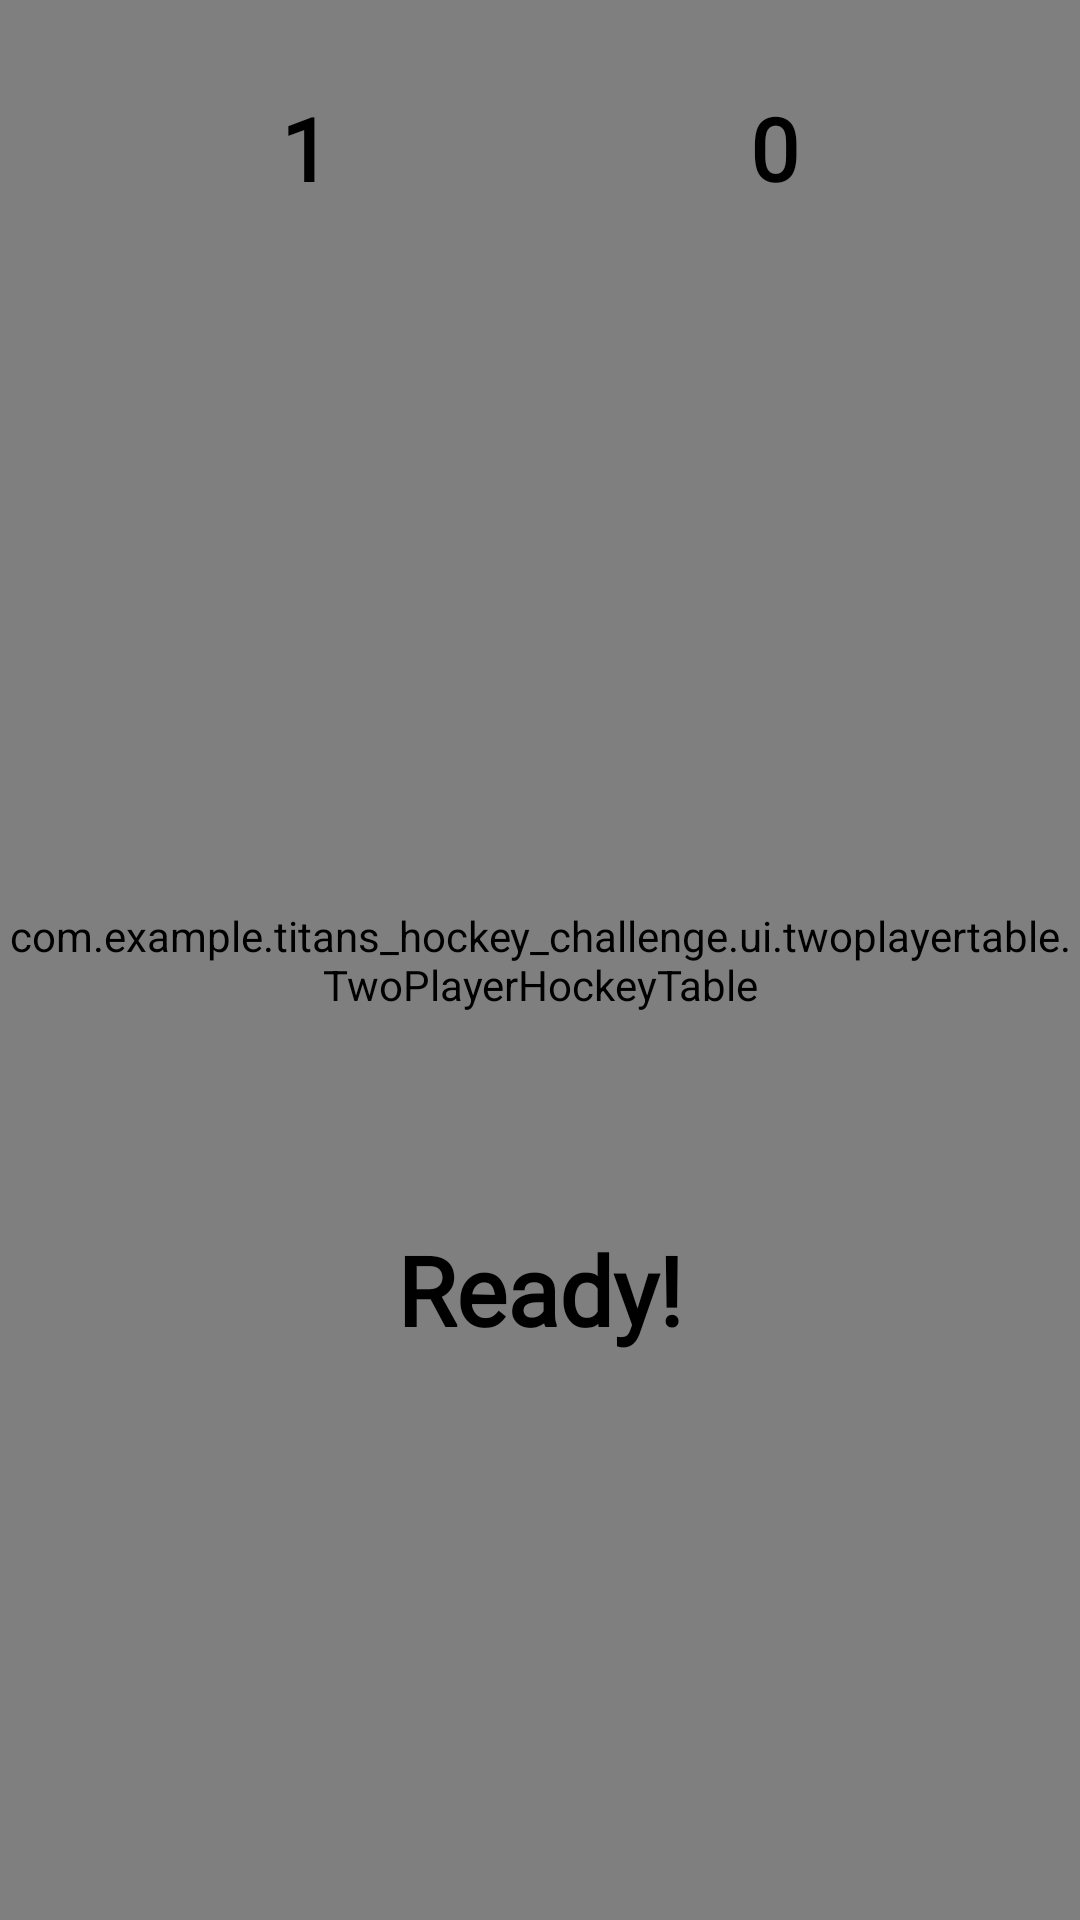

Layout XML and referenced resources for this Android screen:
<!-- AndroidManifest.xml: application theme Theme.Titans_Hockey_Challenge -->
<!-- res/layout/fragment_two_player.xml -->
<?xml version="1.0" encoding="utf-8"?>
<androidx.constraintlayout.widget.ConstraintLayout xmlns:android="http://schemas.android.com/apk/res/android"
    xmlns:app="http://schemas.android.com/apk/res-auto"
    xmlns:tools="http://schemas.android.com/tools"
    android:layout_width="match_parent"
    android:layout_height="match_parent"
    tools:context=".ui.hockeytable.HockeyFragment">

    <com.example.titans_hockey_challenge.ui.twoplayertable.TwoPlayerHockeyTable
        android:id="@+id/twoPlayerHockeyTable"
        android:layout_width="match_parent"
        android:layout_height="match_parent"
        app:layout_constraintBottom_toBottomOf="parent"
        app:layout_constraintEnd_toEndOf="parent"
        app:layout_constraintStart_toStartOf="parent"
        app:layout_constraintTop_toTopOf="parent" />

    <TextView
        android:id="@+id/tvScorePlayer1"
        android:layout_width="wrap_content"
        android:layout_height="wrap_content"
        android:layout_marginStart="250dp"
        android:layout_marginTop="30dp"
        android:fontFamily="@font/play_regular"
        android:text="@string/player"
        android:textColor="@color/black"
        android:textSize="29sp"
        android:textStyle="bold"
        app:layout_constraintBottom_toBottomOf="parent"
        app:layout_constraintStart_toStartOf="parent"
        app:layout_constraintTop_toTopOf="parent"
        app:layout_constraintVertical_bias="0.0" />

    <com.google.android.material.imageview.ShapeableImageView
        android:id="@+id/imgPauseButton2"
        android:layout_width="wrap_content"
        android:layout_height="wrap_content"
        android:layout_marginTop="30dp"
        android:backgroundTint="@color/white"
        android:src="@drawable/ic_pause"
        app:layout_constraintEnd_toStartOf="@+id/tvScorePlayer2"
        app:layout_constraintStart_toEndOf="@+id/tvScorePlayer1"
        app:layout_constraintTop_toTopOf="parent" />

    <TextView
        android:id="@+id/tvScorePlayer2"
        android:layout_width="wrap_content"
        android:layout_height="wrap_content"
        android:layout_marginTop="30dp"
        android:layout_marginEnd="250dp"
        android:fontFamily="@font/play_regular"
        android:text="@string/opponent"
        android:textColor="@color/black"
        android:textSize="29sp"
        android:textStyle="bold"
        app:layout_constraintBottom_toBottomOf="parent"
        app:layout_constraintEnd_toEndOf="parent"
        app:layout_constraintTop_toTopOf="parent"
        app:layout_constraintVertical_bias="0.0" />

    <TextView
        android:id="@+id/tvStatus2"
        android:layout_width="wrap_content"
        android:layout_height="wrap_content"
        android:layout_margin="24dp"
        android:fontFamily="@font/play_bold"
        android:text="@string/ready"
        android:textColor="@color/black"
        android:textSize="32sp"
        android:textStyle="bold"
        app:layout_constraintBottom_toBottomOf="parent"
        app:layout_constraintEnd_toEndOf="parent"
        app:layout_constraintStart_toStartOf="parent"
        app:layout_constraintTop_toTopOf="parent"
        app:layout_constraintVertical_bias="0.7" />

    <LinearLayout
        android:id="@+id/pauseOverlay2"
        android:layout_width="match_parent"
        android:layout_height="match_parent"
        android:background="@color/semi_transparent_white"
        android:gravity="center"
        android:visibility="invisible"
        app:layout_constraintBottom_toBottomOf="parent"
        app:layout_constraintEnd_toEndOf="parent"
        app:layout_constraintHorizontal_bias="0.0"
        app:layout_constraintStart_toStartOf="parent"
        app:layout_constraintTop_toTopOf="parent"
        app:layout_constraintVertical_bias="0.0">

        <LinearLayout
            android:layout_width="300dp"
            android:layout_height="200dp"
            android:orientation="vertical"
            android:gravity="center"
            android:background="@drawable/overlay_background"
            android:padding="10dp">

            <TextView
                android:id="@+id/paused2"
                android:layout_width="wrap_content"
                android:layout_height="wrap_content"
                android:layout_marginBottom="15dp"
                android:fontFamily="@font/play_bold"
                android:text="@string/paused"
                android:textColor="@color/black"
                android:textSize="38sp" />

            <Button
                android:id="@+id/resumeGame2"
                style="@style/Widget.AppCompat.Button"
                android:layout_width="150dp"
                android:layout_height="wrap_content"
                android:fontFamily="@font/play_regular"
                android:text="@string/resume_game"
                android:padding="5dp"
                android:layout_marginBottom="2dp"
                android:textColor="@color/white"
                android:textSize="20sp"
                android:textStyle="bold"
                android:theme="@style/btnResumeGame" />

            <Button
                android:id="@+id/exitGame2"
                style="@style/Widget.AppCompat.Button"
                android:layout_width="150dp"
                android:layout_height="wrap_content"
                android:fontFamily="@font/play_regular"
                android:text="@string/exit_game"
                android:padding="5dp"
                android:textColor="@color/white"
                android:textSize="20sp"
                android:textStyle="bold"
                android:theme="@style/btnExitGame" />

        </LinearLayout>
    </LinearLayout>
</androidx.constraintlayout.widget.ConstraintLayout>
<!-- resources referenced by this layout -->
<resources>
  <color name="black">#FF000000</color>
  <color name="white">#FFFFFFFF</color>
  <!-- drawable ic_pause (drawable) -->
  <vector android:height="37dp" android:tint="#000000"
      android:viewportHeight="24" android:viewportWidth="24"
      android:width="37dp" xmlns:android="http://schemas.android.com/apk/res/android">
      <path android:fillColor="@android:color/white" android:pathData="M12,2C6.48,2 2,6.48 2,12s4.48,10 10,10 10,-4.48 10,-10S17.52,2 12,2zM11,16L9,16L9,8h2v8zM15,16h-2L13,8h2v8z"/>
  </vector>
  <string name="exit_game">Exit Game</string>
  <string name="opponent">1</string>
  <string name="paused">Game Paused</string>
  <string name="player">0</string>
  <string name="ready">Ready!</string>
  <string name="resume_game">Resume</string>
  <style name="btnExitGame" parent="Theme.Material3.DayNight.NoActionBar">
          <item name="colorPrimary">@color/black</item>
      </style>
  <style name="btnResumeGame" parent="Theme.Material3.DayNight.NoActionBar">
          <item name="colorPrimary">@color/black</item>
      </style>
  <style name="Theme.Titans_Hockey_Challenge" parent="Base.Theme.Titans_Hockey_Challenge" />
  <style name="Base.Theme.Titans_Hockey_Challenge" parent="Theme.Material3.DayNight.NoActionBar">
          
          
          <item name="android:statusBarColor">@android:color/transparent</item>
  
  
      </style>
</resources>
